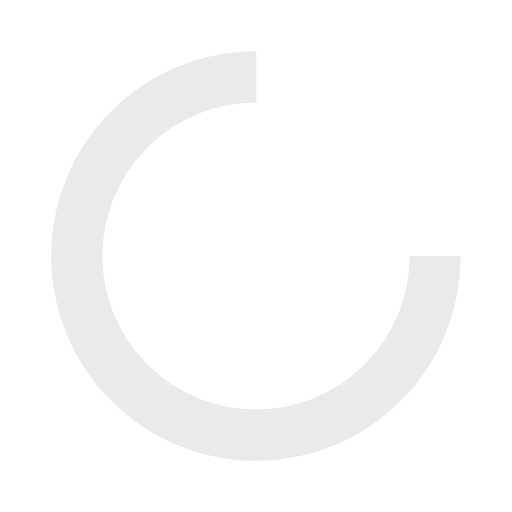
t = 0.00 s
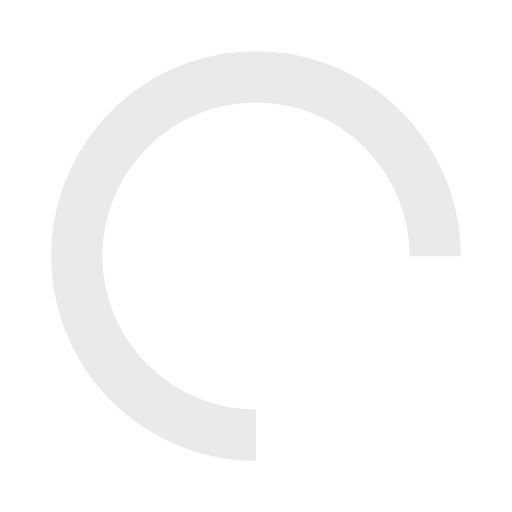
t = 0.18 s
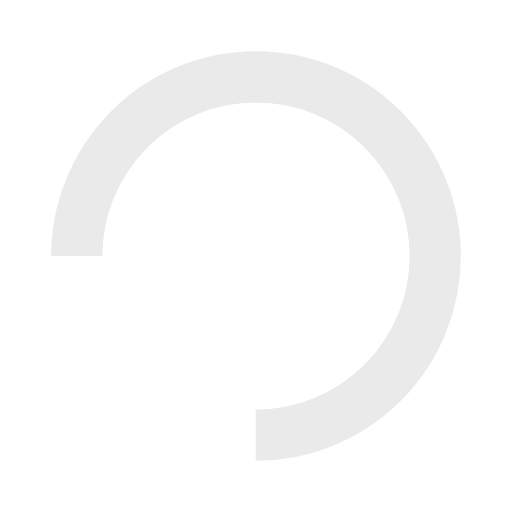
t = 0.35 s
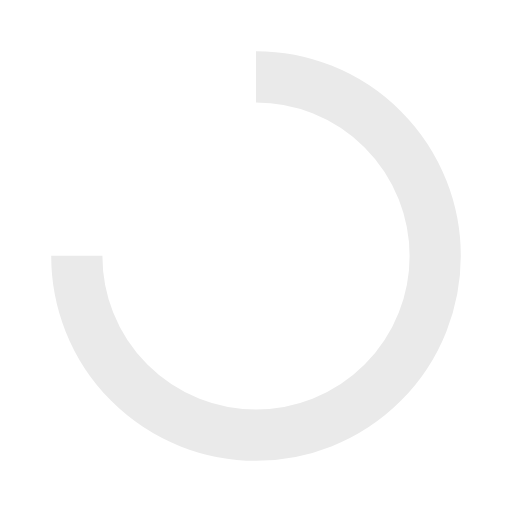
t = 0.53 s

The animated SVG that drew these frames (rendered in a browser with its animation timeline set to each time). Animation: 1 SMIL element (animateTransform=1); one cycle of 0.70 s, repeats indefinitely.

<svg width="91px"  height="91px"  xmlns="http://www.w3.org/2000/svg" viewBox="0 0 100 100" preserveAspectRatio="xMidYMid" class="lds-rolling" style="background: none;"><circle cx="50" cy="50" fill="none" ng-attr-stroke="{{config.color}}" ng-attr-stroke-width="{{config.width}}" ng-attr-r="{{config.radius}}" ng-attr-stroke-dasharray="{{config.dasharray}}" stroke="#eaeaea" stroke-width="10" r="35" stroke-dasharray="164.93361431346415 56.97787143782138" transform="rotate(102.857 50 50)"><animateTransform attributeName="transform" type="rotate" calcMode="linear" values="0 50 50;360 50 50" keyTimes="0;1" dur="0.7s" begin="0s" repeatCount="indefinite"></animateTransform></circle></svg>